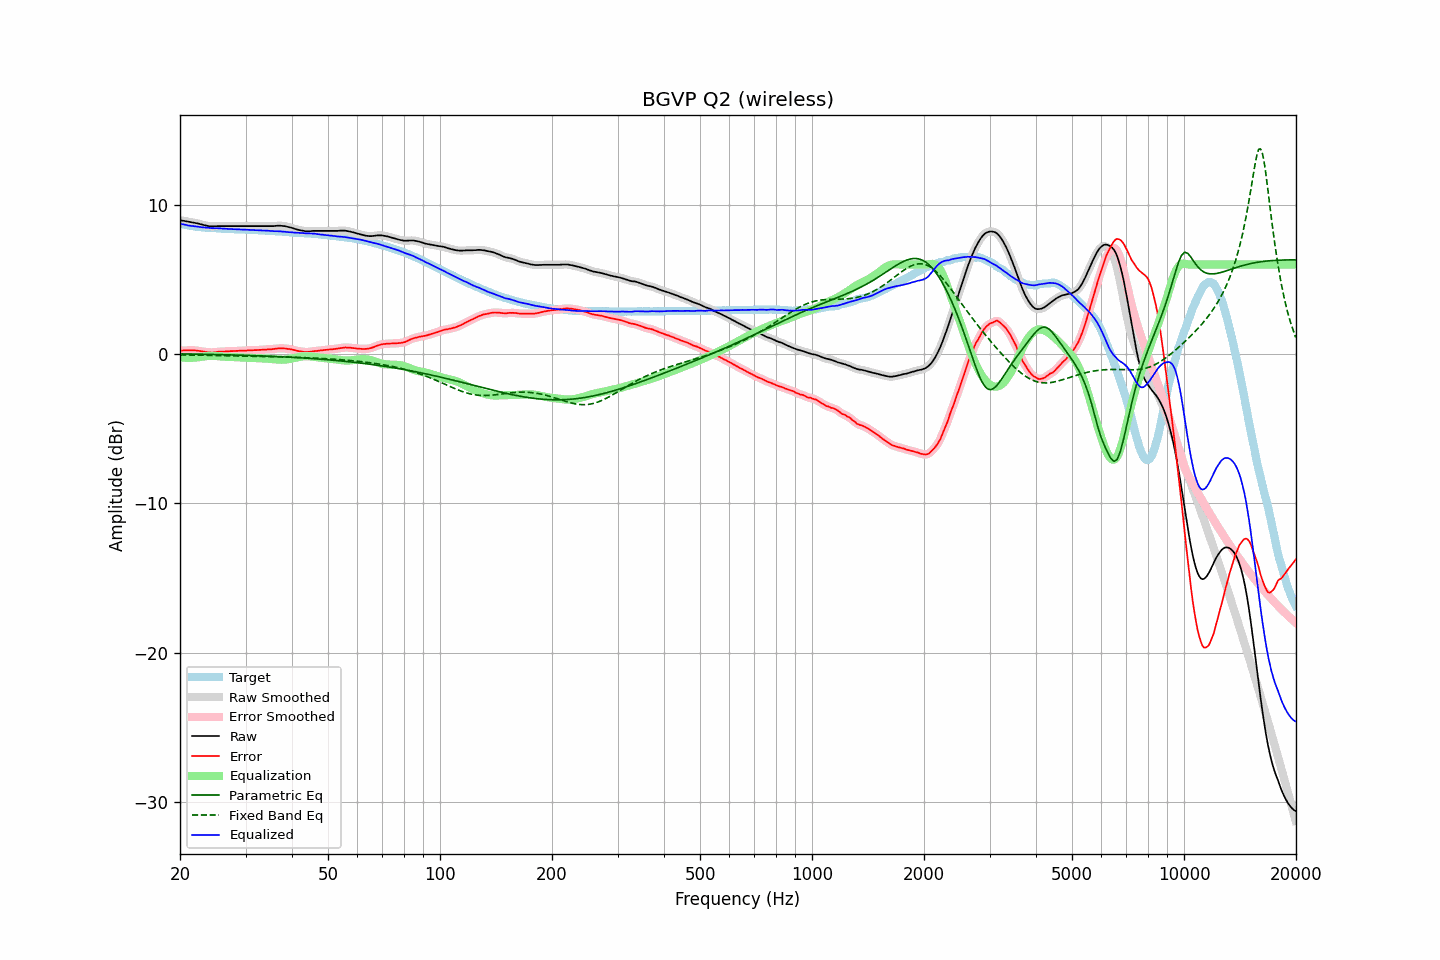

The file beside this chart, header and first rows:
frequency, raw, error, smoothed, error_smoothed, equalization, parametric_eq, fixed_band_eq, equalized_raw, equalized_smoothed, target
20.00, 8.96, 0.22, 8.96, 0.22, -0.22, 0.01, -0.06, 8.74, 8.74, 8.74
20.20, 8.94, 0.23, 8.95, 0.23, -0.23, 0.01, -0.06, 8.71, 8.72, 8.71
20.40, 8.93, 0.24, 8.93, 0.24, -0.24, 0.01, -0.06, 8.69, 8.69, 8.69
20.61, 8.91, 0.24, 8.91, 0.24, -0.24, 0.01, -0.06, 8.67, 8.67, 8.67
20.81, 8.89, 0.24, 8.89, 0.24, -0.25, 0.01, -0.06, 8.64, 8.64, 8.65
21.02, 8.87, 0.24, 8.87, 0.24, -0.25, 0.00, -0.06, 8.62, 8.62, 8.63
21.23, 8.85, 0.24, 8.85, 0.25, -0.25, 0.00, -0.07, 8.60, 8.60, 8.61
21.44, 8.83, 0.24, 8.84, 0.25, -0.25, 0.00, -0.07, 8.58, 8.59, 8.59
21.66, 8.82, 0.26, 8.82, 0.25, -0.25, -0.00, -0.07, 8.58, 8.57, 8.57
21.87, 8.80, 0.25, 8.80, 0.25, -0.24, -0.00, -0.07, 8.56, 8.56, 8.56
22.09, 8.77, 0.24, 8.78, 0.24, -0.23, -0.00, -0.07, 8.54, 8.55, 8.54
22.31, 8.75, 0.23, 8.75, 0.22, -0.22, -0.01, -0.07, 8.53, 8.53, 8.53
22.54, 8.72, 0.21, 8.72, 0.21, -0.21, -0.01, -0.08, 8.52, 8.52, 8.52
22.76, 8.69, 0.19, 8.69, 0.19, -0.19, -0.01, -0.08, 8.50, 8.50, 8.50
22.99, 8.66, 0.17, 8.66, 0.17, -0.17, -0.01, -0.08, 8.49, 8.49, 8.49
23.22, 8.63, 0.15, 8.64, 0.15, -0.15, -0.01, -0.08, 8.48, 8.48, 8.48
23.45, 8.61, 0.14, 8.61, 0.14, -0.14, -0.02, -0.08, 8.47, 8.47, 8.47
23.69, 8.59, 0.13, 8.59, 0.13, -0.13, -0.02, -0.09, 8.47, 8.46, 8.46
23.92, 8.57, 0.11, 8.58, 0.12, -0.12, -0.02, -0.09, 8.45, 8.46, 8.46
24.16, 8.56, 0.11, 8.56, 0.11, -0.12, -0.02, -0.09, 8.45, 8.44, 8.45
24.40, 8.55, 0.10, 8.55, 0.11, -0.12, -0.03, -0.09, 8.44, 8.44, 8.45
24.65, 8.55, 0.11, 8.56, 0.12, -0.12, -0.03, -0.09, 8.43, 8.43, 8.44
24.89, 8.56, 0.13, 8.56, 0.13, -0.13, -0.03, -0.10, 8.43, 8.43, 8.44
25.14, 8.57, 0.15, 8.57, 0.14, -0.14, -0.03, -0.10, 8.44, 8.43, 8.43
25.39, 8.57, 0.16, 8.57, 0.15, -0.15, -0.04, -0.10, 8.43, 8.43, 8.42
25.65, 8.57, 0.16, 8.57, 0.16, -0.16, -0.04, -0.10, 8.42, 8.42, 8.41
25.91, 8.57, 0.17, 8.57, 0.17, -0.16, -0.04, -0.10, 8.41, 8.41, 8.40
26.16, 8.57, 0.17, 8.57, 0.17, -0.17, -0.04, -0.11, 8.40, 8.40, 8.40
26.43, 8.57, 0.17, 8.57, 0.18, -0.18, -0.05, -0.11, 8.39, 8.39, 8.40
26.69, 8.57, 0.18, 8.57, 0.18, -0.18, -0.05, -0.11, 8.39, 8.39, 8.39
26.96, 8.57, 0.18, 8.57, 0.19, -0.19, -0.05, -0.11, 8.39, 8.39, 8.39
27.23, 8.57, 0.20, 8.57, 0.19, -0.19, -0.05, -0.12, 8.38, 8.38, 8.38
27.50, 8.57, 0.20, 8.57, 0.20, -0.20, -0.06, -0.12, 8.38, 8.38, 8.38
27.77, 8.57, 0.20, 8.57, 0.20, -0.20, -0.06, -0.12, 8.37, 8.37, 8.37
28.05, 8.57, 0.21, 8.57, 0.21, -0.21, -0.06, -0.12, 8.37, 8.37, 8.36
28.33, 8.57, 0.21, 8.57, 0.21, -0.21, -0.07, -0.13, 8.36, 8.36, 8.36
28.62, 8.57, 0.21, 8.57, 0.22, -0.22, -0.07, -0.13, 8.36, 8.36, 8.36
28.90, 8.57, 0.22, 8.57, 0.22, -0.22, -0.07, -0.13, 8.35, 8.35, 8.35
29.19, 8.57, 0.23, 8.57, 0.23, -0.22, -0.08, -0.13, 8.35, 8.35, 8.35
29.48, 8.57, 0.23, 8.57, 0.23, -0.23, -0.08, -0.14, 8.34, 8.34, 8.35
29.78, 8.57, 0.23, 8.57, 0.23, -0.23, -0.08, -0.14, 8.34, 8.34, 8.34
30.08, 8.57, 0.23, 8.57, 0.23, -0.24, -0.09, -0.14, 8.34, 8.34, 8.34
30.38, 8.57, 0.24, 8.57, 0.24, -0.24, -0.09, -0.14, 8.33, 8.33, 8.33
30.68, 8.57, 0.25, 8.57, 0.24, -0.24, -0.09, -0.14, 8.33, 8.33, 8.33
30.99, 8.57, 0.25, 8.57, 0.25, -0.25, -0.10, -0.15, 8.32, 8.32, 8.33
31.30, 8.57, 0.25, 8.57, 0.25, -0.25, -0.10, -0.15, 8.32, 8.32, 8.32
31.61, 8.57, 0.26, 8.57, 0.26, -0.26, -0.10, -0.15, 8.31, 8.31, 8.31
31.93, 8.57, 0.26, 8.57, 0.26, -0.26, -0.11, -0.15, 8.31, 8.31, 8.31
32.24, 8.57, 0.27, 8.57, 0.27, -0.27, -0.11, -0.16, 8.30, 8.30, 8.31
32.57, 8.57, 0.28, 8.57, 0.27, -0.28, -0.12, -0.16, 8.30, 8.30, 8.29
32.89, 8.57, 0.28, 8.57, 0.28, -0.28, -0.12, -0.16, 8.29, 8.29, 8.29
33.22, 8.57, 0.28, 8.57, 0.29, -0.29, -0.12, -0.16, 8.29, 8.29, 8.29
33.55, 8.57, 0.30, 8.57, 0.29, -0.29, -0.13, -0.16, 8.28, 8.28, 8.28
33.89, 8.57, 0.30, 8.57, 0.30, -0.30, -0.13, -0.17, 8.27, 8.27, 8.27
34.23, 8.57, 0.30, 8.57, 0.31, -0.31, -0.14, -0.17, 8.27, 8.27, 8.27
34.57, 8.57, 0.32, 8.57, 0.31, -0.31, -0.14, -0.17, 8.26, 8.26, 8.26
34.92, 8.57, 0.32, 8.57, 0.32, -0.32, -0.15, -0.17, 8.25, 8.25, 8.25
35.27, 8.57, 0.32, 8.57, 0.33, -0.33, -0.15, -0.18, 8.24, 8.24, 8.25
35.62, 8.57, 0.34, 8.58, 0.34, -0.34, -0.16, -0.18, 8.23, 8.23, 8.24
35.97, 8.58, 0.35, 8.58, 0.35, -0.35, -0.16, -0.18, 8.23, 8.23, 8.23
... 635 more rows
